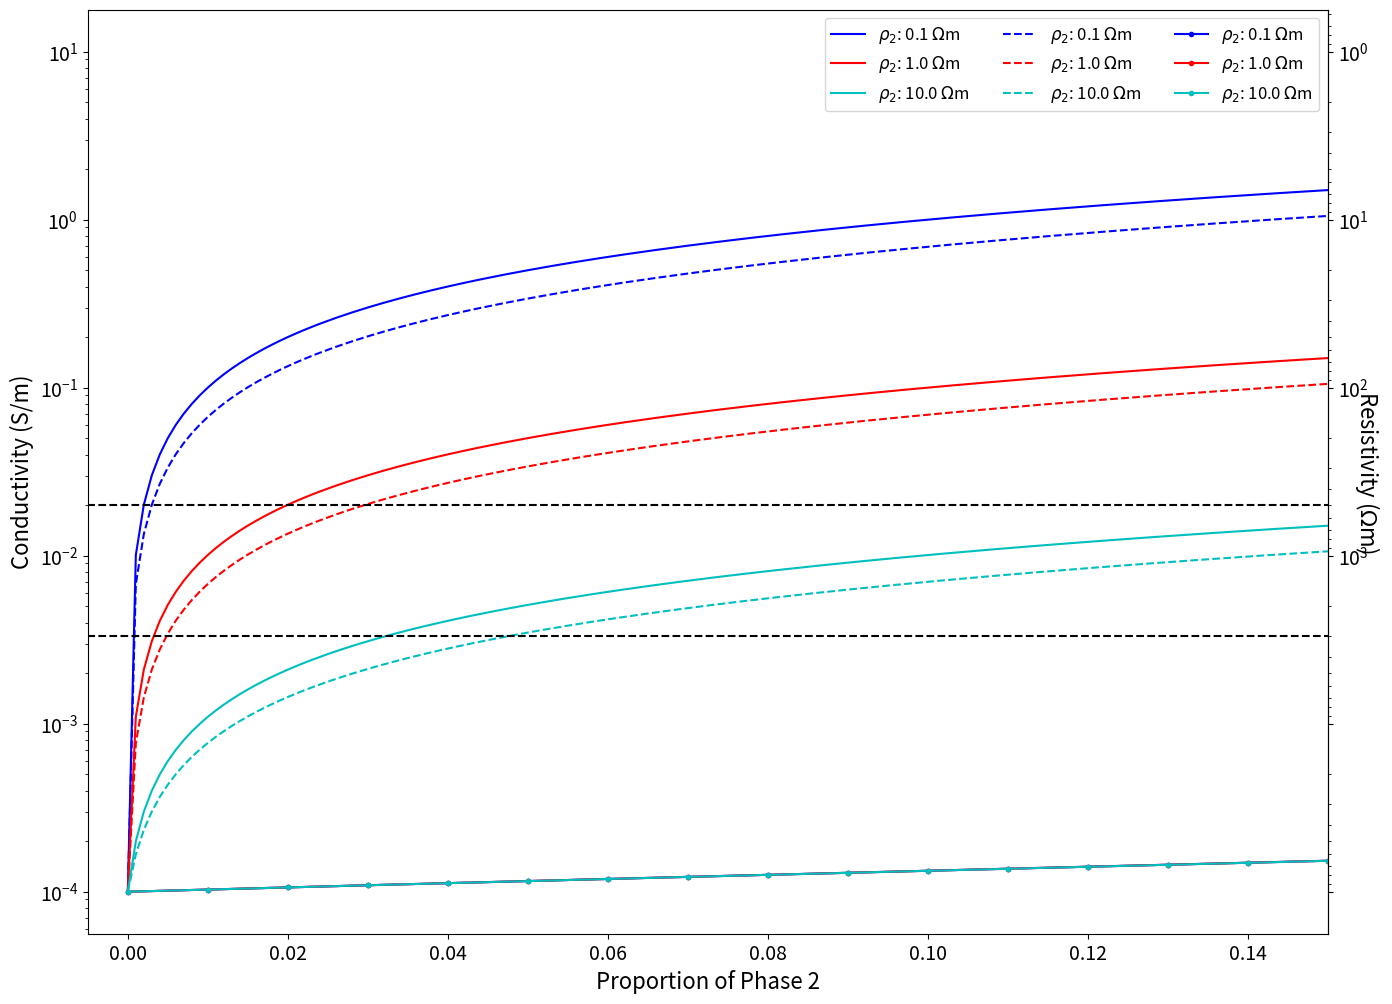

The matplotlib source for this figure:
import numpy as np
import matplotlib.pyplot as plt


def rho(x):
    return 1 / x

def sigma(x):
    return 1 / x

def archies(sig1 ,sig2 ,m):
    prop = np.arange(0, 1.0, 0.001)
    prop[np.isnan(prop)] = 0
    p = np.log(1 - prop ** m) / np.log(1 - prop)
    sig_eff = sig1 * (1-prop) ** p + sig2*prop**m
    return sig_eff, prop

def hs_bounds(sig1, sig2):
    prop = np.arange(0, 1.0, 0.001)
    prop[np.isnan(prop)] = 0
    sig_U = sig2 + ((1 - prop) / (1 / (sig1-sig2) + (prop/(3*sig2))))
    sig_L = sig1 + (prop / ((1 / (sig2-sig1)) + ((1-prop)/(3*sig1))))
    return sig_U, sig_L

fig, ax = plt.subplots(figsize=(16, 12))
do_archies = True
do_hs = True
colors = ['b','r','c','g','y','m']
ii = 0
# for sig1 in [0.001, 0.0001, 0.00001]:
for sig1 in [0.0001]:
    for sig2 in [10, 1, 0.1]:
    # for sig2 in [10]:
        if do_archies:
            sig_eff, prop = archies(sig1, sig2, 1.)
            ax.semilogy(prop, sig_eff, colors[ii]+'-',# label=r'$\rho_{host}$: ' + 
                        # str(round(1/sig1)) + r' $\Omega$-m' + '\n' + 
                        label=r'$\rho_{2}$: ' + str(round(1/sig2, 1)) + r' $\Omega$m')
        if do_hs:
            sig_U, sig_L = hs_bounds(sig1, sig2)
            ax.semilogy(prop, sig_U, colors[ii]+'--', #label=r'HS Upper Bound, ' + 
                        # str(round(1/sig1)) + r' $\Omega$m' + '\n' + 
                        label=r'$\rho_{2}$: ' + str(round(1/sig2, 1)) + r' $\Omega$m')
            ax.semilogy(prop, sig_L, colors[ii]+'.-', #label=r'HS Lower Bound, ' + 
                        #str(round(1/sig1)) + r' $\Omega$m' + '\n' +
                        label=r'$\rho_{2}$: ' + str(round(1/sig2, 1)) + r' $\Omega$m',
                        markevery=10)
        ii += 1
plt.ylabel('Conductivity (S/m)', fontsize=16)
secax = ax.secondary_yaxis('right', functions=(sigma, rho))
# secax.set_ylabel(r'Resistivity  ($\Omega$-m)', fontsize=14)
plt.xlabel('Proportion of Phase 2', fontsize=16)
plt.semilogy(range(-1, 2, 1), [1 / 300] * 3, 'k--')#, label=r'300 $\Omega$-m')
plt.semilogy(range(-1, 2, 1), [1 / 50] * 3, 'k--')#, label=r'50 $\Omega$-m')
# plt.semilogy(prop, [1 / 10] * len(prop), 'k--', label=r'10 \Omega-m')
ncol = 2*do_hs + 1*do_archies
if ncol == 3:
    handles, labels = plt.gca().get_legend_handles_labels()
    new_handles = handles[::3] + handles[1::3] + handles[2::3]
    new_labels = labels[::3] + labels[1::3] + labels[2::3]
    plt.legend(new_handles, new_labels, fontsize='large', ncol=ncol)
else:
    plt.legend(fontsize='large', ncol=ncol)
plt.xlim([-0.005, 0.15])
plt.xticks(fontsize=14)
plt.yticks(fontsize=14)
secax.set_yticklabels(secax.get_yticklabels(), fontsize=14)
secax.set_ylabel(r'Resistivity ($\Omega$m)', fontsize=16, rotation=-90, labelpad=10)
# fig.savefig('E:/phd/NextCloud/Documents/ME_Transects/Swayze_paper/RoughFigures/EditFigures/feature_tests/archies-HS_host1000_zoom.png',
#             dpi=300)
plt.show()